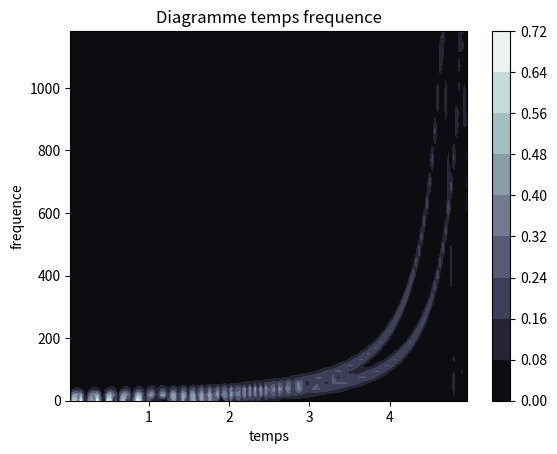

Reproduce this figure in Python.
#!/usr/bin/env python3
# -*- coding: utf-8 -*-


import numpy as np
import matplotlib.pyplot as plt
import numpy.fft as fft

#Partie 2: Transformée de Fourier à fenêtre

#Exercice 1 - Analyse d'un signal périodique par morceaux

# #Question 1
# Fe=2400. #fréquence d'échantillonnage
# Te=1./Fe
# F1=400 #fréquence 1
# F2=600 #fréquence 2
# dt1=np.arange(0,2,Te) #grille d'échantillonnage du signal 1
# dt2=np.arange(0,3,Te) #grille d'échantillonnage du signal 2
# s1=np.cos(2*np.pi*F1*dt1) #signal 1
# s2=np.cos(2*np.pi*F2*dt2) #signal 2
# s=np.hstack((s1, s2)) #signal périodique par morceaux
# N=len(s) #taille totale du signal à analyser


#Exercice 2 #fréquence instantanée
#Question 1
Fe=2400. #fréquence d'échantillonnage
Te=1./Fe
#Construction d'un chirp linéaire: la fréquence locale croit linéairement
F1=400
a1=2*np.pi*F1
b1=2*np.pi*F1/5
dtc1=np.arange(0,5,Te) #grille echantillonnage totale
s_chirp1=np.cos(a1*dtc1+b1*dtc1**2) #chirp linéaire
#s=s_chirp1
#N=len(s)
#FeSon=Fe

#Question 2
F2=600
a2=2*np.pi*F2
b2=2*np.pi*F2/40
dtc2=np.arange(0,5,Te) #grille echantillonnage totale
s_chirp2=np.cos(a2*dtc2+b2*dtc2**2) #chirp linéaire
#s=s_chirp1+s_chirp2
#N=len(s)
#FeSon=Fe

#Question 3
F3=200
a3=2*np.pi*F3
b3=5.3
dtc3=np.arange(0,5,Te) #grille echantillonnage totale
s_chirp3=np.cos(a3/(b3-dtc3))
#s=s_chirp3
#N=len(s)
#FeSon=Fe


#Question 4
F4=300
a4=2*np.pi*F4
b4=5.15
dtc4=np.arange(0,5,Te) #grille echantillonnage totale
s_chirp4=np.cos(a4/(b4-dtc4))
s=s_chirp3+s_chirp4
N=len(s)
FeSon=Fe

#Question 5 analyse signal sonore

import scipy.io.wavfile as wv

# Freq, Signal=wv.read('basson.wav')
# Freq, Signal=wv.read('garage.wav')
# Freq, Signal=wv.read('drum.wav')
#Freq, Signal=wv.read('flute.wav')
#FeSon=Freq
#s=Signal
#N=len(s)


#Calcul et visualisation de la transformée de Fourier à fenêtre


#Paramètres de la transformée de Fourier à fenêtre
p=2**6 #demi-largeur de fenêtre
n=int(p/4) #recouvrement temporel
T=2.*p/FeSon #Largeur temporelle de la fenêtre
F=np.arange(p)/T #Vecteur des fréquences observées
#t=[] #vecteur des temps
S=np.zeros(p) #matrice des coefficients de Fourier: 
    #on ne prend que la première moitié des coefficients, le signal étant réel
w=np.hanning(2*p) #déclaration de la fenêtre: fenetre de Hanning
#w=np.hamming(2*p) #

#Calcul du spectrogramme
for k in np.arange(p+1,N-p+1,n+p):
    #t=np.hstack((t,[k/Fe])) #construction du vecteur temps
    xw=w*s[k-p:k+p] #produit de la fenetre avec le signal
    yw=fft.fft(xw)/len(xw) # transformée de Fourier
    S=np.vstack((S,np.abs(yw[:p])))
    
#Représentation du spectrogramme    
t=np.arange(p+1,N-p+1,n+p)/FeSon
X,Y=np.meshgrid(t,F)      
Z=S[1:,]


CS=plt.contourf(X,Y,Z.T,10,cmap=plt.cm.bone)
cbar=plt.colorbar(CS)

plt.xlabel('temps')
plt.ylabel('frequence')
plt.title('Diagramme temps frequence')
plt.show()
